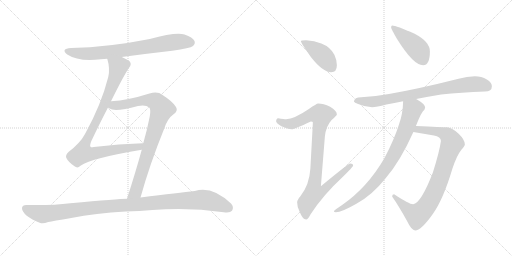
t = 0.00 s
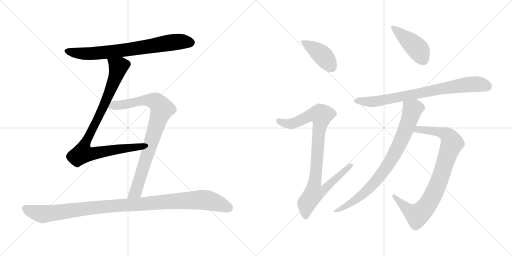
t = 1.82 s
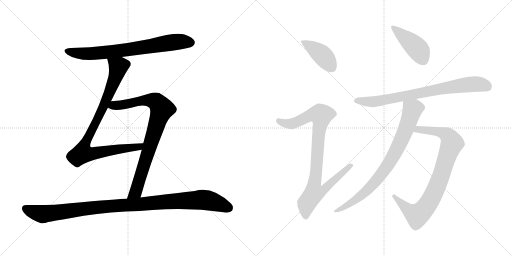
t = 3.64 s
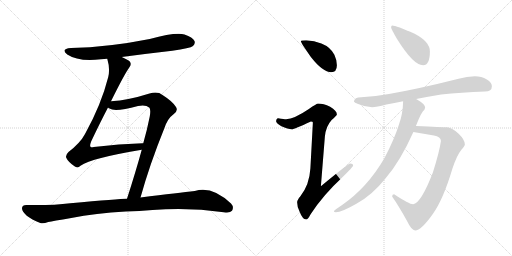
t = 5.47 s
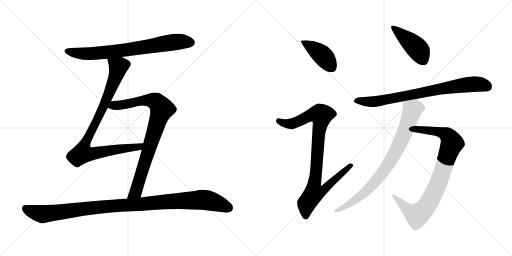
t = 7.29 s
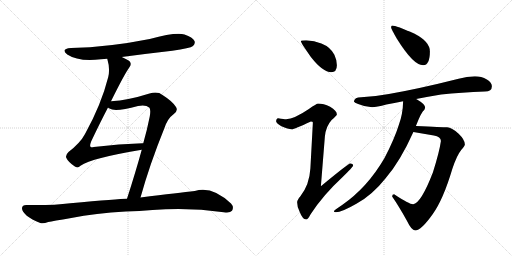
t = 9.11 s

The animated SVG that drew these frames (rendered in a browser with its animation timeline set to each time). Animation: 10 CSS @keyframes rules; one cycle of 9.11 s.

<svg version="1.1" viewBox="0 0 2048 1024" xmlns="http://www.w3.org/2000/svg">
  <g stroke="lightgray" stroke-dasharray="1,1" stroke-width="1" transform="scale(4, 4)">
    <line x1="0" y1="0" x2="256" y2="256"></line>
    <line x1="256" y1="0" x2="0" y2="256"></line>
    <line x1="128" y1="0" x2="128" y2="256"></line>
    <line x1="0" y1="128" x2="256" y2="128"></line>
    <line x1="256" y1="0" x2="512" y2="256"></line>
    <line x1="512" y1="0" x2="256" y2="256"></line>
    <line x1="384" y1="0" x2="384" y2="256"></line>
    <line x1="256" y1="128" x2="512" y2="128"></line>
  </g>
<g transform="scale(1, -1) translate(0, -850)">
   <style type="text/css">
    @keyframes keyframes0 {
      from {
       stroke: black;
       stroke-dashoffset: 749;
       stroke-width: 128;
       }
       71% {
       animation-timing-function: step-end;
       stroke: black;
       stroke-dashoffset: 0;
       stroke-width: 128;
       }
       to {
       stroke: black;
       stroke-width: 1024;
       }
       }
       #make-me-a-hanzi-animation-0 {
         animation: keyframes0 0.859538s both;
         animation-delay: 0.000000s;
         animation-timing-function: linear;
       }
    @keyframes keyframes1 {
      from {
       stroke: black;
       stroke-dashoffset: 914;
       stroke-width: 128;
       }
       75% {
       animation-timing-function: step-end;
       stroke: black;
       stroke-dashoffset: 0;
       stroke-width: 128;
       }
       to {
       stroke: black;
       stroke-width: 1024;
       }
       }
       #make-me-a-hanzi-animation-1 {
         animation: keyframes1 0.993815s both;
         animation-delay: 0.859538s;
         animation-timing-function: linear;
       }
    @keyframes keyframes2 {
      from {
       stroke: black;
       stroke-dashoffset: 864;
       stroke-width: 128;
       }
       74% {
       animation-timing-function: step-end;
       stroke: black;
       stroke-dashoffset: 0;
       stroke-width: 128;
       }
       to {
       stroke: black;
       stroke-width: 1024;
       }
       }
       #make-me-a-hanzi-animation-2 {
         animation: keyframes2 0.953125s both;
         animation-delay: 1.853353s;
         animation-timing-function: linear;
       }
    @keyframes keyframes3 {
      from {
       stroke: black;
       stroke-dashoffset: 1081;
       stroke-width: 128;
       }
       78% {
       animation-timing-function: step-end;
       stroke: black;
       stroke-dashoffset: 0;
       stroke-width: 128;
       }
       to {
       stroke: black;
       stroke-width: 1024;
       }
       }
       #make-me-a-hanzi-animation-3 {
         animation: keyframes3 1.129720s both;
         animation-delay: 2.806478s;
         animation-timing-function: linear;
       }
    @keyframes keyframes4 {
      from {
       stroke: black;
       stroke-dashoffset: 415;
       stroke-width: 128;
       }
       57% {
       animation-timing-function: step-end;
       stroke: black;
       stroke-dashoffset: 0;
       stroke-width: 128;
       }
       to {
       stroke: black;
       stroke-width: 1024;
       }
       }
       #make-me-a-hanzi-animation-4 {
         animation: keyframes4 0.587728s both;
         animation-delay: 3.936198s;
         animation-timing-function: linear;
       }
    @keyframes keyframes5 {
      from {
       stroke: black;
       stroke-dashoffset: 922;
       stroke-width: 128;
       }
       75% {
       animation-timing-function: step-end;
       stroke: black;
       stroke-dashoffset: 0;
       stroke-width: 128;
       }
       to {
       stroke: black;
       stroke-width: 1024;
       }
       }
       #make-me-a-hanzi-animation-5 {
         animation: keyframes5 1.000326s both;
         animation-delay: 4.523926s;
         animation-timing-function: linear;
       }
    @keyframes keyframes6 {
      from {
       stroke: black;
       stroke-dashoffset: 437;
       stroke-width: 128;
       }
       59% {
       animation-timing-function: step-end;
       stroke: black;
       stroke-dashoffset: 0;
       stroke-width: 128;
       }
       to {
       stroke: black;
       stroke-width: 1024;
       }
       }
       #make-me-a-hanzi-animation-6 {
         animation: keyframes6 0.605632s both;
         animation-delay: 5.524252s;
         animation-timing-function: linear;
       }
    @keyframes keyframes7 {
      from {
       stroke: black;
       stroke-dashoffset: 791;
       stroke-width: 128;
       }
       72% {
       animation-timing-function: step-end;
       stroke: black;
       stroke-dashoffset: 0;
       stroke-width: 128;
       }
       to {
       stroke: black;
       stroke-width: 1024;
       }
       }
       #make-me-a-hanzi-animation-7 {
         animation: keyframes7 0.893717s both;
         animation-delay: 6.129884s;
         animation-timing-function: linear;
       }
    @keyframes keyframes8 {
      from {
       stroke: black;
       stroke-dashoffset: 868;
       stroke-width: 128;
       }
       74% {
       animation-timing-function: step-end;
       stroke: black;
       stroke-dashoffset: 0;
       stroke-width: 128;
       }
       to {
       stroke: black;
       stroke-width: 1024;
       }
       }
       #make-me-a-hanzi-animation-8 {
         animation: keyframes8 0.956380s both;
         animation-delay: 7.023601s;
         animation-timing-function: linear;
       }
    @keyframes keyframes9 {
      from {
       stroke: black;
       stroke-dashoffset: 821;
       stroke-width: 128;
       }
       73% {
       animation-timing-function: step-end;
       stroke: black;
       stroke-dashoffset: 0;
       stroke-width: 128;
       }
       to {
       stroke: black;
       stroke-width: 1024;
       }
       }
       #make-me-a-hanzi-animation-9 {
         animation: keyframes9 0.918132s both;
         animation-delay: 7.979981s;
         animation-timing-function: linear;
       }
</style>
<path d="M 487.0 622.0 Q 584.0 635.0 689.0 647.0 Q 761.0 657.0 772.0 666.0 Q 782.0 675.0 778.0 686.0 Q 771.0 701.0 738.0 712.0 Q 702.0 722.0 599.0 694.0 Q 434.0 661.0 284.0 658.0 Q 241.0 655.0 269.0 632.0 Q 314.0 602.0 404.0 613.0 Q 416.0 614.0 429.0 615.0 L 487.0 622.0 Z" fill="lightgray"></path> 
<path d="M 444.0 445.0 Q 498.0 554.0 517.0 580.0 Q 527.0 592.0 520.0 603.0 Q 514.0 610.0 487.0 622.0 C 460.0 635.0 422.0 644.0 429.0 615.0 Q 441.0 575.0 433.0 542.0 Q 405.0 431.0 340.0 314.0 Q 321.0 278.0 274.0 242.0 Q 261.0 229.0 265.0 219.0 Q 272.0 203.0 298.0 185.0 Q 310.0 175.0 322.0 187.0 Q 368.0 218.0 567.0 251.0 C 597.0 256.0 603.0 278.0 573.0 277.0 Q 572.0 278.0 570.0 277.0 Q 477.0 274.0 375.0 262.0 Q 365.0 259.0 362.0 263.0 Q 358.0 267.0 365.0 285.0 Q 402.0 363.0 432.0 420.0 L 444.0 445.0 Z" fill="lightgray"></path> 
<path d="M 562.0 60.0 Q 599.0 193.0 657.0 336.0 Q 670.0 376.0 693.0 392.0 Q 714.0 407.0 704.0 422.0 Q 691.0 444.0 650.0 470.0 Q 631.0 486.0 598.0 476.0 Q 513.0 449.0 444.0 445.0 C 414.0 443.0 405.0 433.0 432.0 420.0 Q 433.0 419.0 438.0 416.0 Q 459.0 401.0 552.0 426.0 Q 583.0 432.0 597.0 420.0 Q 604.0 413.0 599.0 384.0 Q 589.0 333.0 573.0 277.0 L 567.0 251.0 Q 542.0 160.0 508.0 55.0 C 499.0 26.0 554.0 31.0 562.0 60.0 Z" fill="lightgray"></path> 
<path d="M 503.0 4.0 Q 558.0 5.0 610.0 10.0 Q 754.0 22.0 895.0 1.0 Q 920.0 -3.0 928.0 7.0 Q 937.0 22.0 924.0 36.0 Q 848.0 108.0 779.0 86.0 Q 719.0 79.0 562.0 60.0 L 508.0 55.0 Q 475.0 55.0 281.0 37.0 Q 211.0 28.0 105.0 30.0 Q 89.0 30.0 88.0 18.0 Q 87.0 5.0 107.0 -13.0 Q 126.0 -28.0 161.0 -42.0 Q 173.0 -46.0 193.0 -38.0 Q 211.0 -34.0 285.0 -22.0 Q 382.0 -3.0 503.0 4.0 Z" fill="lightgray"></path> 
<path d="M 1224.5 689.0 Q 1203.5 689.0 1203.5 685.0 Q 1203.5 679.0 1243.5 622.0 Q 1291.5 561.0 1324.5 561.0 Q 1347.5 561.0 1347.5 589.0 Q 1347.5 610.0 1337.5 631.0 Q 1321.5 662.0 1285.5 676.0 Q 1257.5 687.0 1224.5 689.0 Z" fill="lightgray"></path> 
<path d="M 1272.5 436.0 Q 1266.5 436.0 1235.5 414.0 Q 1176.5 374.0 1144.5 373.0 Q 1137.5 373.0 1112.5 377.0 Q 1104.5 376.0 1104.5 364.0 Q 1104.5 358.0 1125.5 345.0 Q 1152.5 333.0 1167.5 333.0 Q 1176.5 333.0 1243.5 364.0 Q 1251.5 364.0 1251.5 360.0 L 1241.5 176.0 Q 1237.5 110.0 1201.5 65.0 Q 1188.5 50.0 1188.5 41.0 Q 1188.5 22.0 1198.5 3.0 Q 1210.5 -28.0 1224.5 -28.0 Q 1231.5 -28.0 1242.5 -7.0 Q 1292.5 70.0 1368.5 140.0 Q 1412.5 183.0 1412.5 188.0 Q 1412.5 196.0 1400.5 196.0 Q 1393.5 196.0 1283.5 105.0 L 1299.5 304.0 Q 1303.5 345.0 1326.5 370.0 Q 1347.5 389.0 1347.5 392.0 Q 1347.5 407.0 1320.5 423.0 Q 1293.5 436.0 1272.5 436.0 Z" fill="lightgray"></path> 
<path d="M 1568.5 748.0 Q 1564.5 748.0 1564.5 740.0 Q 1564.5 735.0 1587.5 695.0 Q 1653.5 589.0 1692.5 589.0 Q 1719.5 589.0 1719.5 645.0 Q 1719.5 683.0 1658.5 715.0 Q 1584.5 748.0 1568.5 748.0 Z" fill="lightgray"></path> 
<path d="M 1899.5 545.0 Q 1867.5 545.0 1834.5 535.0 Q 1671.5 494.0 1555.5 474.0 Q 1502.5 464.0 1444.5 461.0 Q 1417.5 461.0 1415.5 444.0 Q 1417.5 439.0 1432.5 434.0 Q 1460.5 422.0 1488.5 421.0 Q 1505.5 421.0 1545.5 432.0 Q 1576.5 438.0 1612.5 445.0 L 1664.5 454.0 Q 1710.5 463.0 1764.5 472.0 Q 1844.5 481.0 1939.5 484.0 Q 1967.5 484.0 1967.5 505.0 Q 1967.5 520.0 1947.5 532.0 Q 1925.5 545.0 1899.5 545.0 Z" fill="lightgray"></path> 
<path d="M 1653.5 322.0 L 1735.5 308.0 Q 1763.5 303.0 1763.5 287.0 L 1763.5 285.0 Q 1757.5 242.0 1731.5 160.0 Q 1683.5 36.0 1652.5 33.0 Q 1636.5 33.0 1576.5 73.0 Q 1568.5 73.0 1568.5 64.0 Q 1595.5 25.0 1626.5 -31.0 Q 1646.5 -72.0 1660.5 -72.0 Q 1684.5 -72.0 1730.5 -7.0 Q 1772.5 51.0 1809.5 175.0 Q 1827.5 229.0 1845.5 251.0 Q 1859.5 267.0 1859.5 272.0 Q 1859.5 291.0 1834.5 315.0 Q 1806.5 341.0 1788.5 341.0 Q 1769.5 341.0 1663.5 346.0 C 1633.5 347.0 1623.5 327.0 1653.5 322.0 Z" fill="lightgray"></path> 
<path d="M 1612.5 445.0 Q 1611.5 394.0 1595.5 351.0 Q 1577.5 293.0 1537.5 217.0 Q 1469.5 100.0 1368.5 30.0 Q 1335.5 8.0 1335.5 5.0 Q 1335.5 1.0 1343.5 1.0 Q 1366.5 1.0 1425.5 35.0 Q 1488.5 69.0 1542.5 137.0 Q 1600.5 204.0 1653.5 322.0 L 1663.5 346.0 Q 1664.5 349.0 1666.5 353.0 Q 1685.5 402.0 1697.5 411.0 Q 1700.5 418.0 1700.5 421.0 Q 1700.5 433.0 1666.5 453.0 Q 1665.5 453.0 1664.5 454.0 C 1638.5 470.0 1613.5 475.0 1612.5 445.0 Z" fill="lightgray"></path> 
      <clipPath id="make-me-a-hanzi-clip-0">
      <path d="M 487.0 622.0 Q 584.0 635.0 689.0 647.0 Q 761.0 657.0 772.0 666.0 Q 782.0 675.0 778.0 686.0 Q 771.0 701.0 738.0 712.0 Q 702.0 722.0 599.0 694.0 Q 434.0 661.0 284.0 658.0 Q 241.0 655.0 269.0 632.0 Q 314.0 602.0 404.0 613.0 Q 416.0 614.0 429.0 615.0 L 487.0 622.0 Z" fill="lightgray"></path>
      </clipPath>
      <path clip-path="url(#make-me-a-hanzi-clip-0)" d="M 274.0 647.0 L 316.0 636.0 L 392.0 637.0 L 702.0 682.0 L 762.0 680.0 " fill="none" id="make-me-a-hanzi-animation-0" stroke-dasharray="621 1242" stroke-linecap="round"></path>

      <clipPath id="make-me-a-hanzi-clip-1">
      <path d="M 444.0 445.0 Q 498.0 554.0 517.0 580.0 Q 527.0 592.0 520.0 603.0 Q 514.0 610.0 487.0 622.0 C 460.0 635.0 422.0 644.0 429.0 615.0 Q 441.0 575.0 433.0 542.0 Q 405.0 431.0 340.0 314.0 Q 321.0 278.0 274.0 242.0 Q 261.0 229.0 265.0 219.0 Q 272.0 203.0 298.0 185.0 Q 310.0 175.0 322.0 187.0 Q 368.0 218.0 567.0 251.0 C 597.0 256.0 603.0 278.0 573.0 277.0 Q 572.0 278.0 570.0 277.0 Q 477.0 274.0 375.0 262.0 Q 365.0 259.0 362.0 263.0 Q 358.0 267.0 365.0 285.0 Q 402.0 363.0 432.0 420.0 L 444.0 445.0 Z" fill="lightgray"></path>
      </clipPath>
      <path clip-path="url(#make-me-a-hanzi-clip-1)" d="M 437.0 609.0 L 469.0 587.0 L 466.0 554.0 L 408.0 410.0 L 339.0 275.0 L 330.0 237.0 L 378.0 236.0 L 476.0 254.0 L 555.0 261.0 L 563.0 271.0 " fill="none" id="make-me-a-hanzi-animation-1" stroke-dasharray="786 1572" stroke-linecap="round"></path>

      <clipPath id="make-me-a-hanzi-clip-2">
      <path d="M 562.0 60.0 Q 599.0 193.0 657.0 336.0 Q 670.0 376.0 693.0 392.0 Q 714.0 407.0 704.0 422.0 Q 691.0 444.0 650.0 470.0 Q 631.0 486.0 598.0 476.0 Q 513.0 449.0 444.0 445.0 C 414.0 443.0 405.0 433.0 432.0 420.0 Q 433.0 419.0 438.0 416.0 Q 459.0 401.0 552.0 426.0 Q 583.0 432.0 597.0 420.0 Q 604.0 413.0 599.0 384.0 Q 589.0 333.0 573.0 277.0 L 567.0 251.0 Q 542.0 160.0 508.0 55.0 C 499.0 26.0 554.0 31.0 562.0 60.0 Z" fill="lightgray"></path>
      </clipPath>
      <path clip-path="url(#make-me-a-hanzi-clip-2)" d="M 439.0 424.0 L 597.0 450.0 L 626.0 442.0 L 647.0 414.0 L 543.0 83.0 L 514.0 62.0 " fill="none" id="make-me-a-hanzi-animation-2" stroke-dasharray="736 1472" stroke-linecap="round"></path>

      <clipPath id="make-me-a-hanzi-clip-3">
      <path d="M 503.0 4.0 Q 558.0 5.0 610.0 10.0 Q 754.0 22.0 895.0 1.0 Q 920.0 -3.0 928.0 7.0 Q 937.0 22.0 924.0 36.0 Q 848.0 108.0 779.0 86.0 Q 719.0 79.0 562.0 60.0 L 508.0 55.0 Q 475.0 55.0 281.0 37.0 Q 211.0 28.0 105.0 30.0 Q 89.0 30.0 88.0 18.0 Q 87.0 5.0 107.0 -13.0 Q 126.0 -28.0 161.0 -42.0 Q 173.0 -46.0 193.0 -38.0 Q 211.0 -34.0 285.0 -22.0 Q 382.0 -3.0 503.0 4.0 Z" fill="lightgray"></path>
      </clipPath>
      <path clip-path="url(#make-me-a-hanzi-clip-3)" d="M 102.0 16.0 L 171.0 -7.0 L 404.0 23.0 L 804.0 51.0 L 869.0 39.0 L 915.0 18.0 " fill="none" id="make-me-a-hanzi-animation-3" stroke-dasharray="953 1906" stroke-linecap="round"></path>

      <clipPath id="make-me-a-hanzi-clip-4">
      <path d="M 1224.5 689.0 Q 1203.5 689.0 1203.5 685.0 Q 1203.5 679.0 1243.5 622.0 Q 1291.5 561.0 1324.5 561.0 Q 1347.5 561.0 1347.5 589.0 Q 1347.5 610.0 1337.5 631.0 Q 1321.5 662.0 1285.5 676.0 Q 1257.5 687.0 1224.5 689.0 Z" fill="lightgray"></path>
      </clipPath>
      <path clip-path="url(#make-me-a-hanzi-clip-4)" d="M 1207.5 684.0 L 1284.5 633.0 L 1326.5 581.0 " fill="none" id="make-me-a-hanzi-animation-4" stroke-dasharray="287 574" stroke-linecap="round"></path>

      <clipPath id="make-me-a-hanzi-clip-5">
      <path d="M 1272.5 436.0 Q 1266.5 436.0 1235.5 414.0 Q 1176.5 374.0 1144.5 373.0 Q 1137.5 373.0 1112.5 377.0 Q 1104.5 376.0 1104.5 364.0 Q 1104.5 358.0 1125.5 345.0 Q 1152.5 333.0 1167.5 333.0 Q 1176.5 333.0 1243.5 364.0 Q 1251.5 364.0 1251.5 360.0 L 1241.5 176.0 Q 1237.5 110.0 1201.5 65.0 Q 1188.5 50.0 1188.5 41.0 Q 1188.5 22.0 1198.5 3.0 Q 1210.5 -28.0 1224.5 -28.0 Q 1231.5 -28.0 1242.5 -7.0 Q 1292.5 70.0 1368.5 140.0 Q 1412.5 183.0 1412.5 188.0 Q 1412.5 196.0 1400.5 196.0 Q 1393.5 196.0 1283.5 105.0 L 1299.5 304.0 Q 1303.5 345.0 1326.5 370.0 Q 1347.5 389.0 1347.5 392.0 Q 1347.5 407.0 1320.5 423.0 Q 1293.5 436.0 1272.5 436.0 Z" fill="lightgray"></path>
      </clipPath>
      <path clip-path="url(#make-me-a-hanzi-clip-5)" d="M 1115.5 366.0 L 1140.5 356.0 L 1169.5 355.0 L 1240.5 389.0 L 1285.5 389.0 L 1257.5 115.0 L 1295.5 112.0 L 1303.5 102.0 L 1282.5 82.0 L 1255.5 77.0 L 1226.5 37.0 L 1223.5 -17.0 " fill="none" id="make-me-a-hanzi-animation-5" stroke-dasharray="794 1588" stroke-linecap="round"></path>

      <clipPath id="make-me-a-hanzi-clip-6">
      <path d="M 1568.5 748.0 Q 1564.5 748.0 1564.5 740.0 Q 1564.5 735.0 1587.5 695.0 Q 1653.5 589.0 1692.5 589.0 Q 1719.5 589.0 1719.5 645.0 Q 1719.5 683.0 1658.5 715.0 Q 1584.5 748.0 1568.5 748.0 Z" fill="lightgray"></path>
      </clipPath>
      <path clip-path="url(#make-me-a-hanzi-clip-6)" d="M 1571.5 742.0 L 1660.5 665.0 L 1676.5 646.0 L 1692.5 611.0 " fill="none" id="make-me-a-hanzi-animation-6" stroke-dasharray="309 618" stroke-linecap="round"></path>

      <clipPath id="make-me-a-hanzi-clip-7">
      <path d="M 1899.5 545.0 Q 1867.5 545.0 1834.5 535.0 Q 1671.5 494.0 1555.5 474.0 Q 1502.5 464.0 1444.5 461.0 Q 1417.5 461.0 1415.5 444.0 Q 1417.5 439.0 1432.5 434.0 Q 1460.5 422.0 1488.5 421.0 Q 1505.5 421.0 1545.5 432.0 Q 1576.5 438.0 1612.5 445.0 L 1664.5 454.0 Q 1710.5 463.0 1764.5 472.0 Q 1844.5 481.0 1939.5 484.0 Q 1967.5 484.0 1967.5 505.0 Q 1967.5 520.0 1947.5 532.0 Q 1925.5 545.0 1899.5 545.0 Z" fill="lightgray"></path>
      </clipPath>
      <path clip-path="url(#make-me-a-hanzi-clip-7)" d="M 1422.5 446.0 L 1514.5 445.0 L 1860.5 511.0 L 1921.5 513.0 L 1949.5 504.0 " fill="none" id="make-me-a-hanzi-animation-7" stroke-dasharray="663 1326" stroke-linecap="round"></path>

      <clipPath id="make-me-a-hanzi-clip-8">
      <path d="M 1653.5 322.0 L 1735.5 308.0 Q 1763.5 303.0 1763.5 287.0 L 1763.5 285.0 Q 1757.5 242.0 1731.5 160.0 Q 1683.5 36.0 1652.5 33.0 Q 1636.5 33.0 1576.5 73.0 Q 1568.5 73.0 1568.5 64.0 Q 1595.5 25.0 1626.5 -31.0 Q 1646.5 -72.0 1660.5 -72.0 Q 1684.5 -72.0 1730.5 -7.0 Q 1772.5 51.0 1809.5 175.0 Q 1827.5 229.0 1845.5 251.0 Q 1859.5 267.0 1859.5 272.0 Q 1859.5 291.0 1834.5 315.0 Q 1806.5 341.0 1788.5 341.0 Q 1769.5 341.0 1663.5 346.0 C 1633.5 347.0 1623.5 327.0 1653.5 322.0 Z" fill="lightgray"></path>
      </clipPath>
      <path clip-path="url(#make-me-a-hanzi-clip-8)" d="M 1661.5 326.0 L 1676.5 333.0 L 1777.5 316.0 L 1795.5 302.0 L 1808.5 277.0 L 1738.5 82.0 L 1691.5 7.0 L 1668.5 -11.0 L 1654.5 -5.0 L 1578.5 63.0 " fill="none" id="make-me-a-hanzi-animation-8" stroke-dasharray="740 1480" stroke-linecap="round"></path>

      <clipPath id="make-me-a-hanzi-clip-9">
      <path d="M 1612.5 445.0 Q 1611.5 394.0 1595.5 351.0 Q 1577.5 293.0 1537.5 217.0 Q 1469.5 100.0 1368.5 30.0 Q 1335.5 8.0 1335.5 5.0 Q 1335.5 1.0 1343.5 1.0 Q 1366.5 1.0 1425.5 35.0 Q 1488.5 69.0 1542.5 137.0 Q 1600.5 204.0 1653.5 322.0 L 1663.5 346.0 Q 1664.5 349.0 1666.5 353.0 Q 1685.5 402.0 1697.5 411.0 Q 1700.5 418.0 1700.5 421.0 Q 1700.5 433.0 1666.5 453.0 Q 1665.5 453.0 1664.5 454.0 C 1638.5 470.0 1613.5 475.0 1612.5 445.0 Z" fill="lightgray"></path>
      </clipPath>
      <path clip-path="url(#make-me-a-hanzi-clip-9)" d="M 1685.5 420.0 L 1659.5 418.0 L 1649.5 410.0 L 1621.5 327.0 L 1579.5 237.0 L 1509.5 132.0 L 1434.5 60.0 L 1340.5 4.0 " fill="none" id="make-me-a-hanzi-animation-9" stroke-dasharray="693 1386" stroke-linecap="round"></path>

</g>
</svg>
